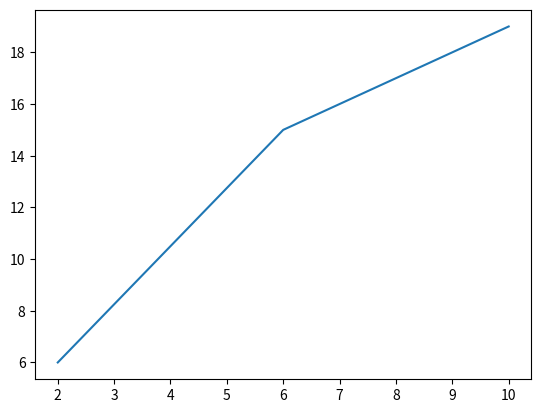

Write Python code to recreate this figure.








from dataclasses import dataclass
from math import hypot

import matplotlib.pyplot as plt

@dataclass
class Point:
    _x: float
    _y: float
    
    @classmethod
    def from_tuples(cls, tuples):
        return [ Point.from_tuple(tup) for tup in tuples ]
    
    @classmethod
    def from_tuple(cls, tup: tuple[int, int]):
        return cls(*tup)

    @staticmethod
    def dist(point1, point2):
        return hypot(point2.x - point1.x, point2.y - point1.y)

    @staticmethod
    def tabulate(f, n: int):
        return [ Point(x, f(x)) for x in range(n) ]
    
    @staticmethod
    def plot(points):
        tuples = tuple(map(lambda p: (p.x, p.y), points))
        plt.plot(*zip(*tuples))
    
    @property
    def x(self):
        return self._x
    
    @x.setter
    def x(self, value):
        if not isinstance(value, float | int):
            raise ValueError('Value is not a number')
        self._x = value
        
    @x.deleter
    def x(self):
        del self._x
    
    @property
    def y(self):
        return self._y
    
    @y.setter
    def y(self, value):
        if not isinstance(value, float | int):
            raise ValueError('Value is not a number')
        self._y = value
    
    @y.deleter
    def y(self):
        del self._x
    
points = Point.from_tuples([ (2, 6), (6, 15), (10, 19) ])
# deconstructing fist and last
head, *_, tail = points

# del point1.x
# del point1.y

print(f'Distance between {head} and {tail}: {Point.dist(head, tail):.2f}')
Point.plot(points)